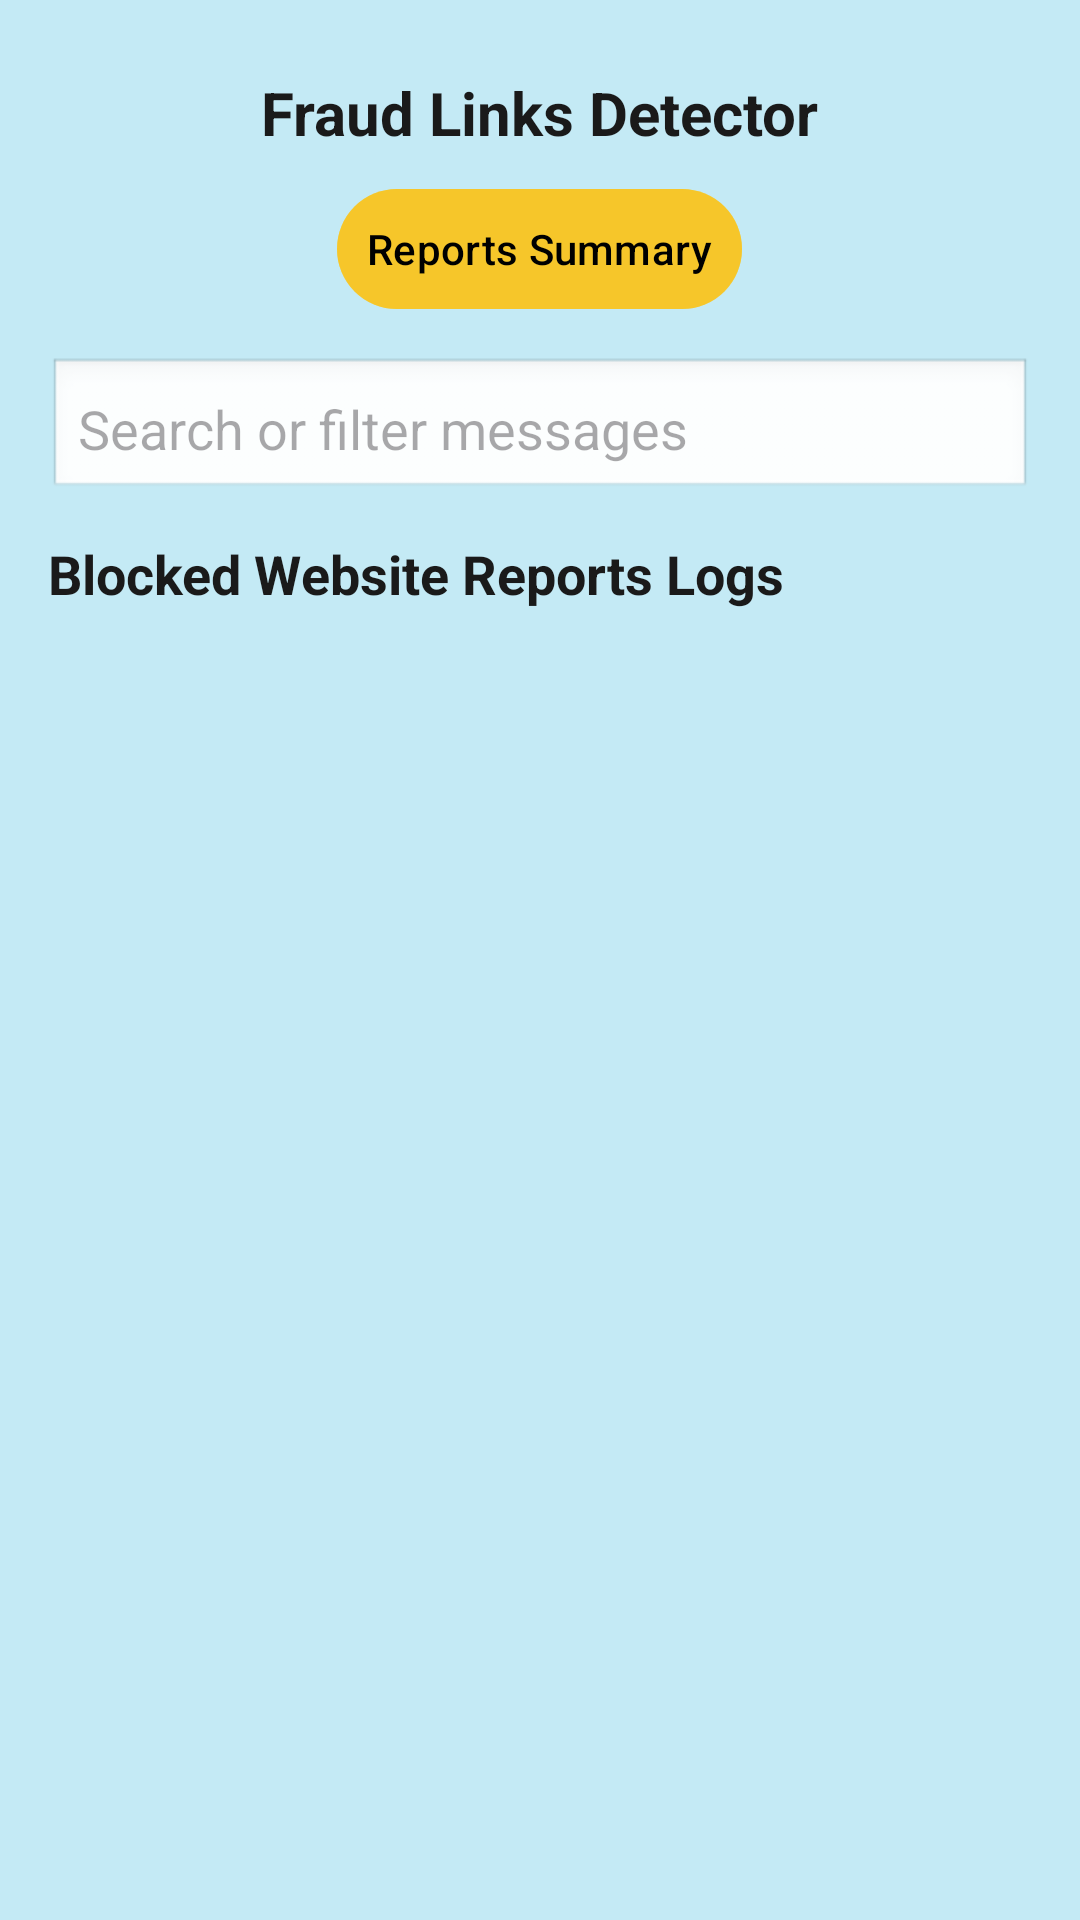

Android layout source for this screen:
<!-- AndroidManifest.xml: application theme Theme.Material3.DayNight.NoActionBar -->
<!-- res/layout/sih_link.xml -->
<?xml version="1.0" encoding="utf-8"?>
<LinearLayout
    xmlns:android="http://schemas.android.com/apk/res/android"
    android:orientation="vertical"
    android:layout_width="match_parent"
    android:layout_height="match_parent"
    android:padding="16dp"
    android:background="#3A00BCD4">

    <TextView
        android:id="@+id/headerTitle"
        android:layout_width="wrap_content"
        android:layout_height="wrap_content"
        android:text="Fraud Links Detector"
        android:textSize="20sp"
        android:textStyle="bold"
        android:textColor="#1A1A1A"
        android:layout_gravity="center_horizontal"
        android:padding="8dp" />

    <Button
        android:id="@+id/btnSummary"
        android:layout_width="wrap_content"
        android:layout_height="wrap_content"
        android:text="Reports Summary"
        android:textColor="#000000"
        android:backgroundTint="#9CFFC107"
        android:layout_gravity="center_horizontal"
        android:padding="10dp"
        android:layout_marginBottom="12dp" />

    <EditText
        android:id="@+id/searchBar"
        android:layout_width="match_parent"
        android:layout_height="wrap_content"
        android:hint="Search or filter messages"
        android:background="@android:drawable/edit_text"
        android:padding="10dp"
        android:layout_marginBottom="12dp" />

    <TextView
        android:layout_width="wrap_content"
        android:layout_height="wrap_content"
        android:text="Blocked Website Reports Logs"
        android:textSize="18sp"
        android:textStyle="bold"
        android:textColor="#1A1A1A"
        android:layout_marginBottom="8dp" />

    <androidx.recyclerview.widget.RecyclerView
        android:id="@+id/rvLogs"
        android:layout_width="match_parent"
        android:layout_height="0dp"
        android:layout_weight="1" />

</LinearLayout>
<!-- resources referenced by this layout -->
<resources>

</resources>
